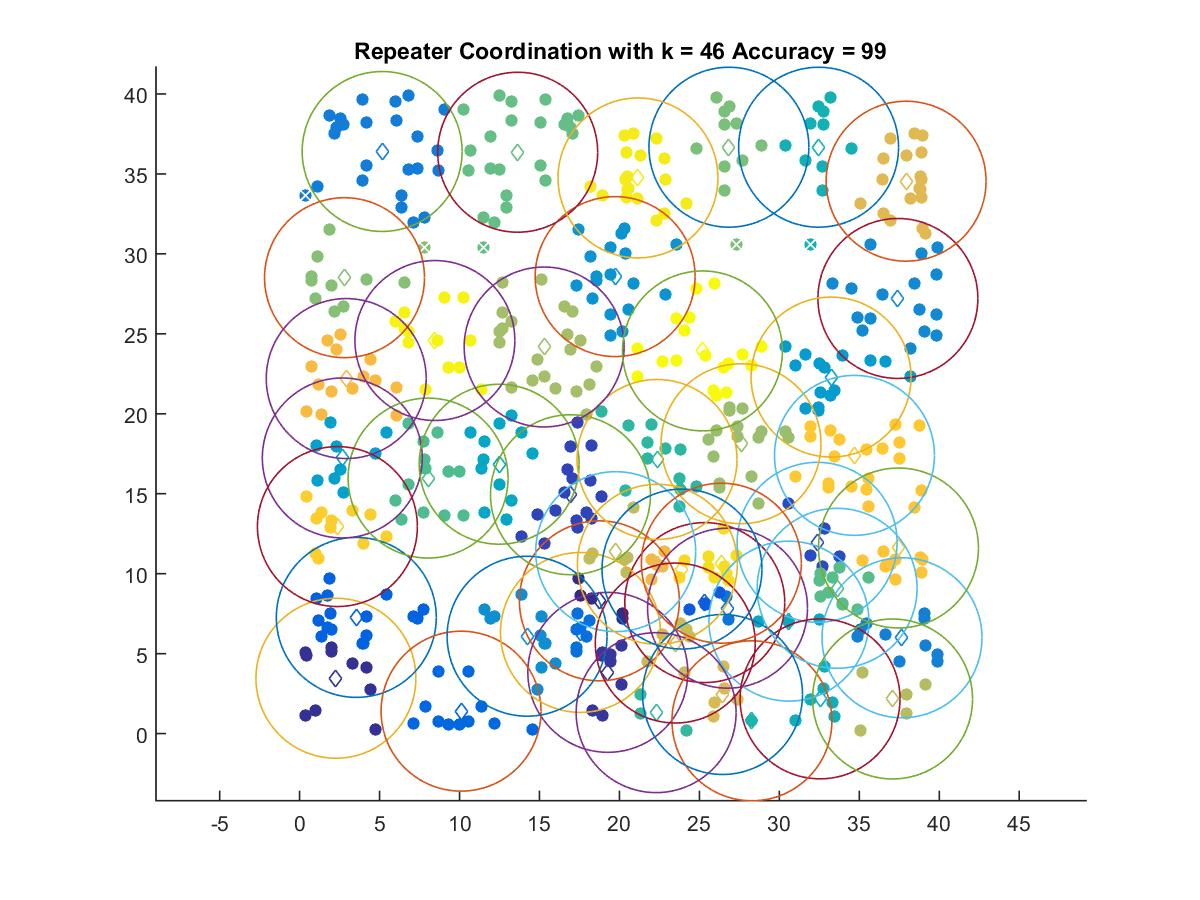

The file beside this chart, header and first rows:
18.744, 8.3049
2.271, 3.462
19.27, 3.832
16.94, 14.94
32.36, 11.96
25.34, 8.195
3.546, 7.267
10.1, 1.404
17.56, 6.328
26.76, 7.843
5.16, 36.4
37.67, 5.994
37.41, 27.21
14.22, 6.091
19.73, 28.58
33.23, 22.3
2.67, 17.24
12.48, 16.85
30.6, 7.034
32.54, 2.173
32.45, 36.67
28.29, 0.8024
22.35, 17.14
22.29, 1.311
8.033, 15.98
33.61, 9.087
13.64, 36.36
26.84, 36.67
2.808, 28.51
27.6, 18.13
15.29, 24.18
37.08, 2.167
19.77, 11.38
23.49, 5.664
26.45, 2.447
37.92, 34.55
22.37, 10.59
2.914, 22.2
37.45, 11.61
34.7, 17.4
2.364, 12.95
23.91, 10.29
26.37, 10.66
21.16, 34.75
8.459, 24.58
25.19, 23.93
